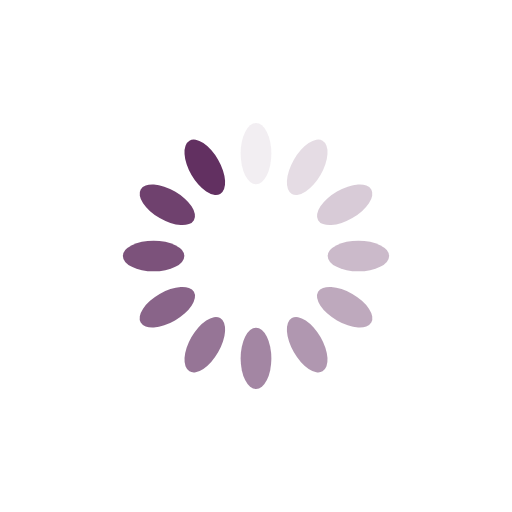
t = 0.00 s
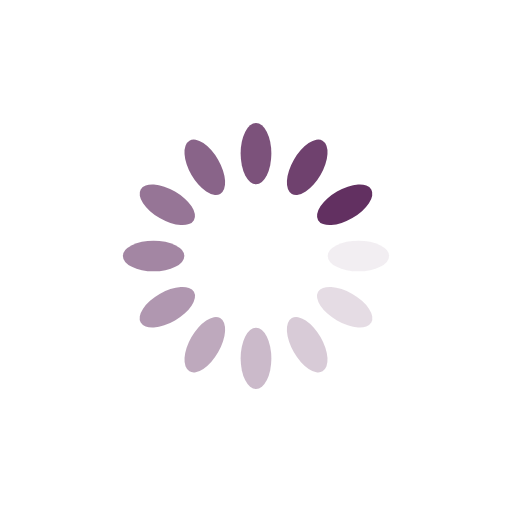
t = 0.25 s
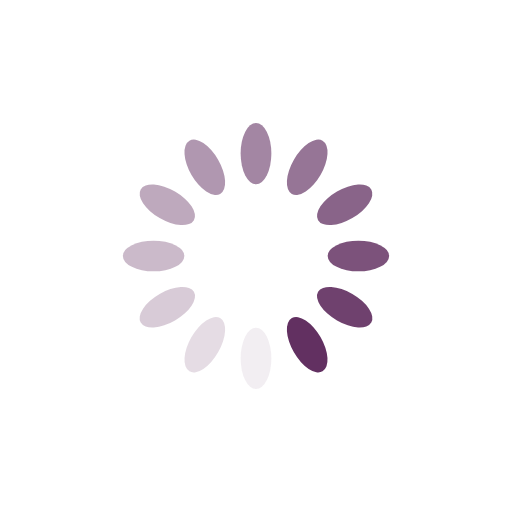
t = 0.50 s
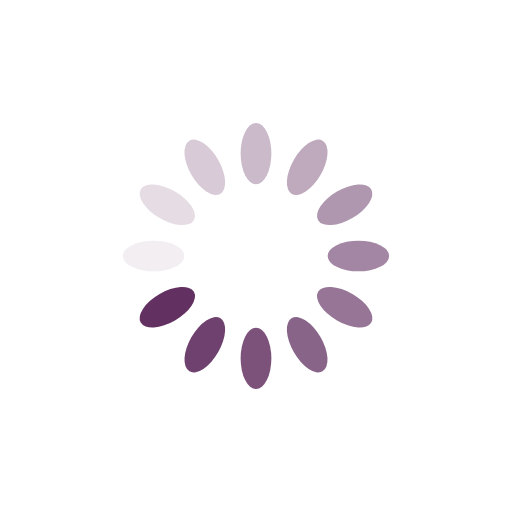
t = 0.75 s

The animated SVG that drew these frames (rendered in a browser with its animation timeline set to each time). Animation: 12 SMIL elements (animate=12); one cycle of 1.00 s, repeats indefinitely.

<svg xmlns="http://www.w3.org/2000/svg" xmlns:xlink="http://www.w3.org/1999/xlink"
     height="200px" viewBox="0 0 100 100" preserveAspectRatio="xMidYMid">
  <g transform="rotate(0 50 50)">
    <rect x="47" y="24" rx="3" ry="6" width="6" height="12" fill="#623061">
      <animate attributeName="opacity" values="1;0" keyTimes="0;1" dur="1s" begin="-0.9166666666666666s"
               repeatCount="indefinite"></animate>
    </rect>
  </g>
  <g transform="rotate(30 50 50)">
    <rect x="47" y="24" rx="3" ry="6" width="6" height="12" fill="#623061">
      <animate attributeName="opacity" values="1;0" keyTimes="0;1" dur="1s" begin="-0.8333333333333334s"
               repeatCount="indefinite"></animate>
    </rect>
  </g>
  <g transform="rotate(60 50 50)">
    <rect x="47" y="24" rx="3" ry="6" width="6" height="12" fill="#623061">
      <animate attributeName="opacity" values="1;0" keyTimes="0;1" dur="1s" begin="-0.75s"
               repeatCount="indefinite"></animate>
    </rect>
  </g>
  <g transform="rotate(90 50 50)">
    <rect x="47" y="24" rx="3" ry="6" width="6" height="12" fill="#623061">
      <animate attributeName="opacity" values="1;0" keyTimes="0;1" dur="1s" begin="-0.6666666666666666s"
               repeatCount="indefinite"></animate>
    </rect>
  </g>
  <g transform="rotate(120 50 50)">
    <rect x="47" y="24" rx="3" ry="6" width="6" height="12" fill="#623061">
      <animate attributeName="opacity" values="1;0" keyTimes="0;1" dur="1s" begin="-0.5833333333333334s"
               repeatCount="indefinite"></animate>
    </rect>
  </g>
  <g transform="rotate(150 50 50)">
    <rect x="47" y="24" rx="3" ry="6" width="6" height="12" fill="#623061">
      <animate attributeName="opacity" values="1;0" keyTimes="0;1" dur="1s" begin="-0.5s"
               repeatCount="indefinite"></animate>
    </rect>
  </g>
  <g transform="rotate(180 50 50)">
    <rect x="47" y="24" rx="3" ry="6" width="6" height="12" fill="#623061">
      <animate attributeName="opacity" values="1;0" keyTimes="0;1" dur="1s" begin="-0.4166666666666667s"
               repeatCount="indefinite"></animate>
    </rect>
  </g>
  <g transform="rotate(210 50 50)">
    <rect x="47" y="24" rx="3" ry="6" width="6" height="12" fill="#623061">
      <animate attributeName="opacity" values="1;0" keyTimes="0;1" dur="1s" begin="-0.3333333333333333s"
               repeatCount="indefinite"></animate>
    </rect>
  </g>
  <g transform="rotate(240 50 50)">
    <rect x="47" y="24" rx="3" ry="6" width="6" height="12" fill="#623061">
      <animate attributeName="opacity" values="1;0" keyTimes="0;1" dur="1s" begin="-0.25s"
               repeatCount="indefinite"></animate>
    </rect>
  </g>
  <g transform="rotate(270 50 50)">
    <rect x="47" y="24" rx="3" ry="6" width="6" height="12" fill="#623061">
      <animate attributeName="opacity" values="1;0" keyTimes="0;1" dur="1s" begin="-0.16666666666666666s"
               repeatCount="indefinite"></animate>
    </rect>
  </g>
  <g transform="rotate(300 50 50)">
    <rect x="47" y="24" rx="3" ry="6" width="6" height="12" fill="#623061">
      <animate attributeName="opacity" values="1;0" keyTimes="0;1" dur="1s" begin="-0.08333333333333333s"
               repeatCount="indefinite"></animate>
    </rect>
  </g>
  <g transform="rotate(330 50 50)">
    <rect x="47" y="24" rx="3" ry="6" width="6" height="12" fill="#623061">
      <animate attributeName="opacity" values="1;0" keyTimes="0;1" dur="1s" begin="0s"
               repeatCount="indefinite"></animate>
    </rect>
  </g>
</svg>
